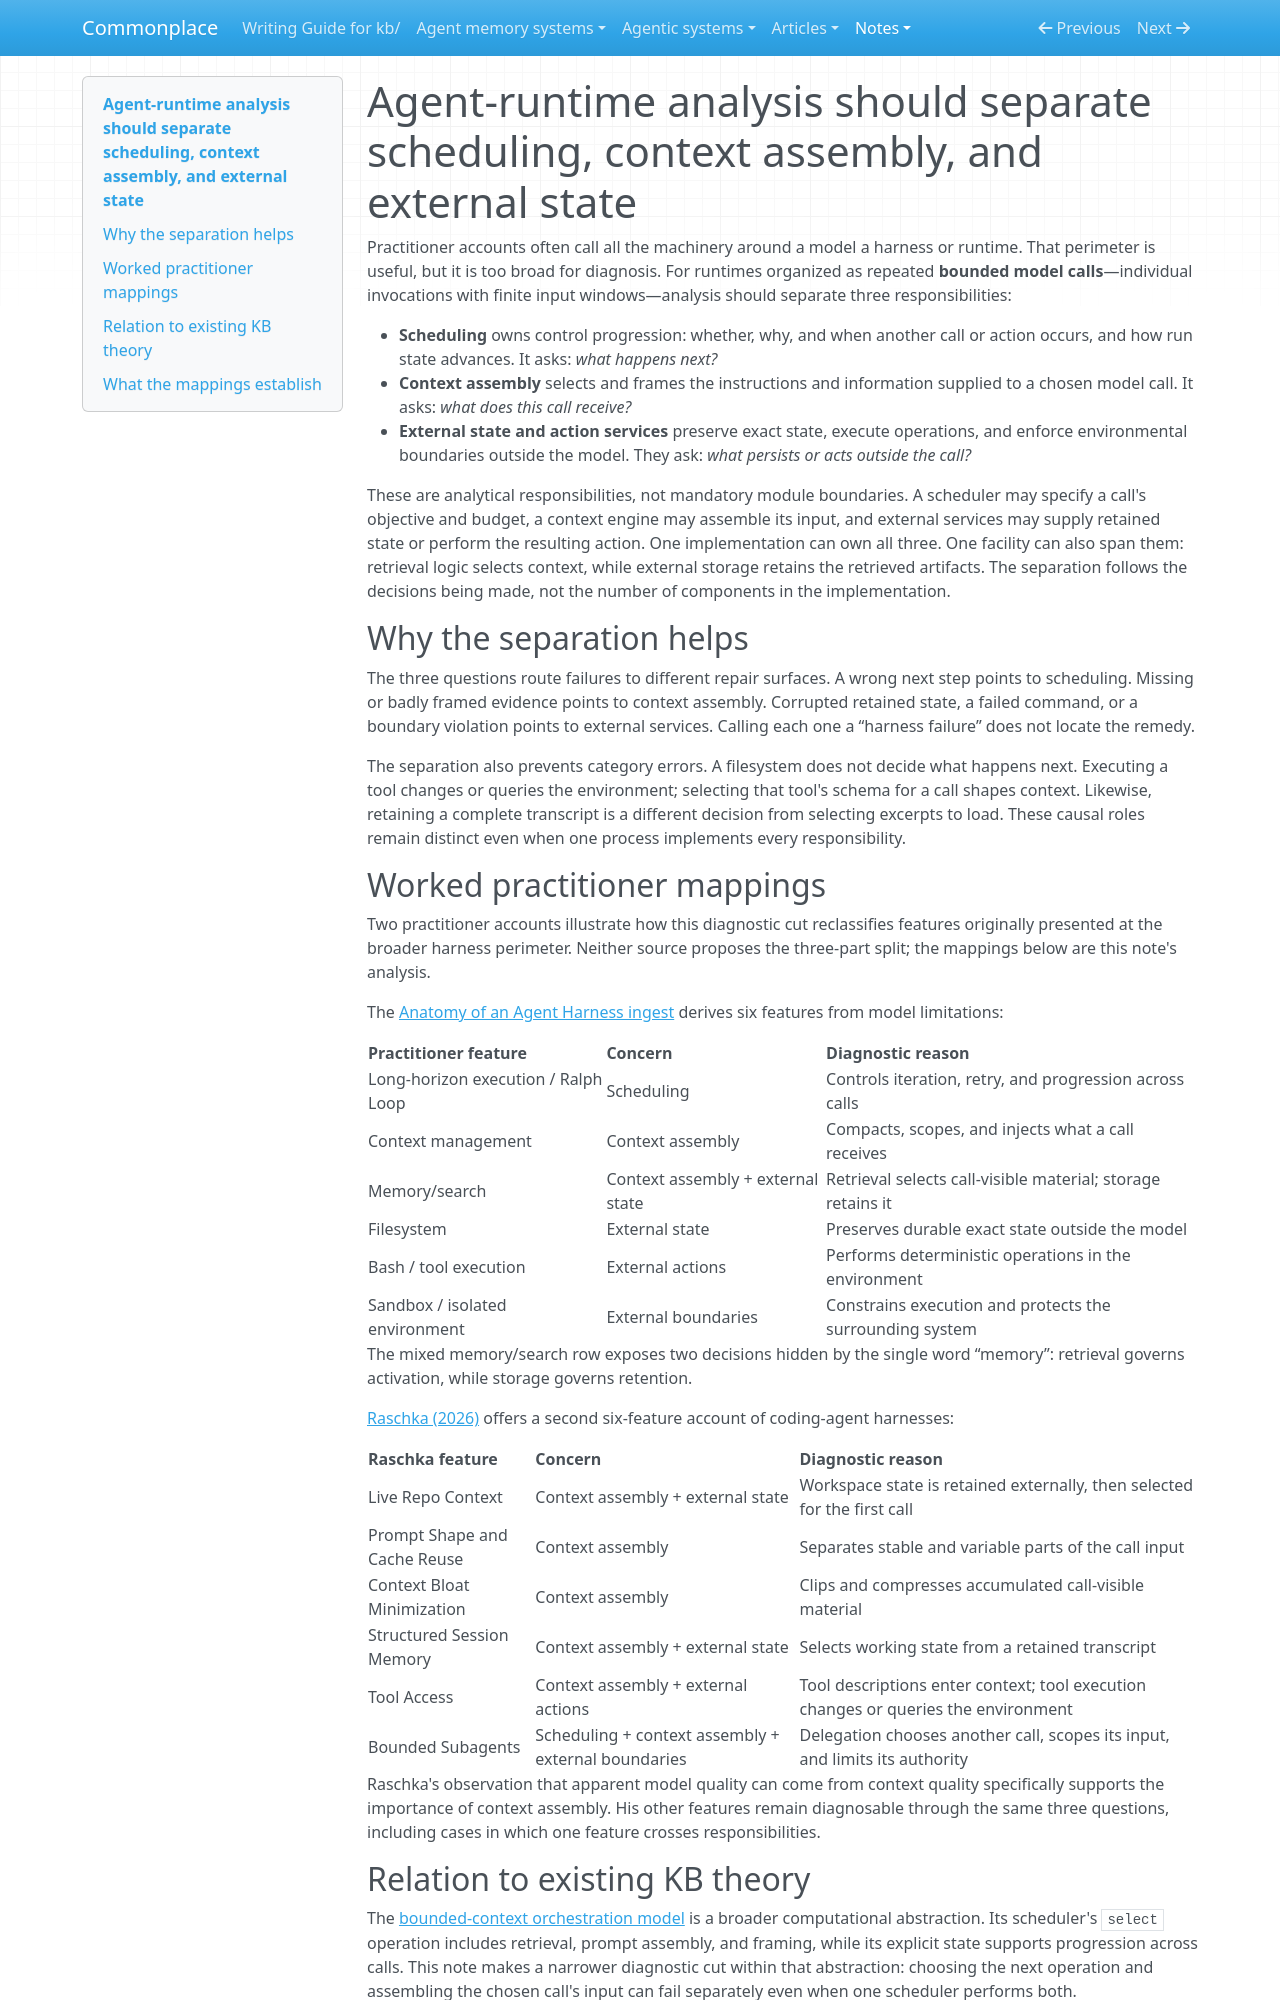

repository: zby/commonplace · page: notes/agent-runtime-analysis-should-separate-scheduling-context-state/index.html · generator: mkdocs

---
description: For runtimes composed of bounded model calls, separating control progression, per-call context, and external state or action services localizes failures even when one implementation owns all three
type: types/note.md
traits: [has-external-sources, title-as-claim]
tags: [computational-model, architecture, context-engineering]
---

# Agent-runtime analysis should separate scheduling, context assembly, and external state

Practitioner accounts often call all the machinery around a model a harness or runtime. That perimeter is useful, but it is too broad for diagnosis. For runtimes organized as repeated **bounded model calls**—individual invocations with finite input windows—analysis should separate three responsibilities:

- **Scheduling** owns control progression: whether, why, and when another call or action occurs, and how run state advances. It asks: *what happens next?*
- **Context assembly** selects and frames the instructions and information supplied to a chosen model call. It asks: *what does this call receive?*
- **External state and action services** preserve exact state, execute operations, and enforce environmental boundaries outside the model. They ask: *what persists or acts outside the call?*

These are analytical responsibilities, not mandatory module boundaries. A scheduler may specify a call's objective and budget, a context engine may assemble its input, and external services may supply retained state or perform the resulting action. One implementation can own all three. One facility can also span them: retrieval logic selects context, while external storage retains the retrieved artifacts. The separation follows the decisions being made, not the number of components in the implementation.

## Why the separation helps

The three questions route failures to different repair surfaces. A wrong next step points to scheduling. Missing or badly framed evidence points to context assembly. Corrupted retained state, a failed command, or a boundary violation points to external services. Calling each one a “harness failure” does not locate the remedy.

The separation also prevents category errors. A filesystem does not decide what happens next. Executing a tool changes or queries the environment; selecting that tool's schema for a call shapes context. Likewise, retaining a complete transcript is a different decision from selecting excerpts to load. These causal roles remain distinct even when one process implements every responsibility.

## Worked practitioner mappings

Two practitioner accounts illustrate how this diagnostic cut reclassifies features originally presented at the broader harness perimeter. Neither source proposes the three-part split; the mappings below are this note's analysis.

The [Anatomy of an Agent Harness ingest](https://x.com/Vtrivedy10/status/2031408954517971368) derives six features from model limitations:

| Practitioner feature | Concern | Diagnostic reason |
|---|---|---|
| Long-horizon execution / Ralph Loop | Scheduling | Controls iteration, retry, and progression across calls |
| Context management | Context assembly | Compacts, scopes, and injects what a call receives |
| Memory/search | Context assembly + external state | Retrieval selects call-visible material; storage retains it |
| Filesystem | External state | Preserves durable exact state outside the model |
| Bash / tool execution | External actions | Performs deterministic operations in the environment |
| Sandbox / isolated environment | External boundaries | Constrains execution and protects the surrounding system |

The mixed memory/search row exposes two decisions hidden by the single word “memory”: retrieval governs activation, while storage governs retention.

[Raschka (2026)](https://magazine.sebastianraschka.com/p/components-of-a-coding-agent) offers a second six-feature account of coding-agent harnesses:

| Raschka feature | Concern | Diagnostic reason |
|---|---|---|
| Live Repo Context | Context assembly + external state | Workspace state is retained externally, then selected for the first call |
| Prompt Shape and Cache Reuse | Context assembly | Separates stable and variable parts of the call input |
| Context Bloat Minimization | Context assembly | Clips and compresses accumulated call-visible material |
| Structured Session Memory | Context assembly + external state | Selects working state from a retained transcript |
| Tool Access | Context assembly + external actions | Tool descriptions enter context; tool execution changes or queries the environment |
| Bounded Subagents | Scheduling + context assembly + external boundaries | Delegation chooses another call, scopes its input, and limits its authority |

Raschka's observation that apparent model quality can come from context quality specifically supports the importance of context assembly. His other features remain diagnosable through the same three questions, including cases in which one feature crosses responsibilities.
